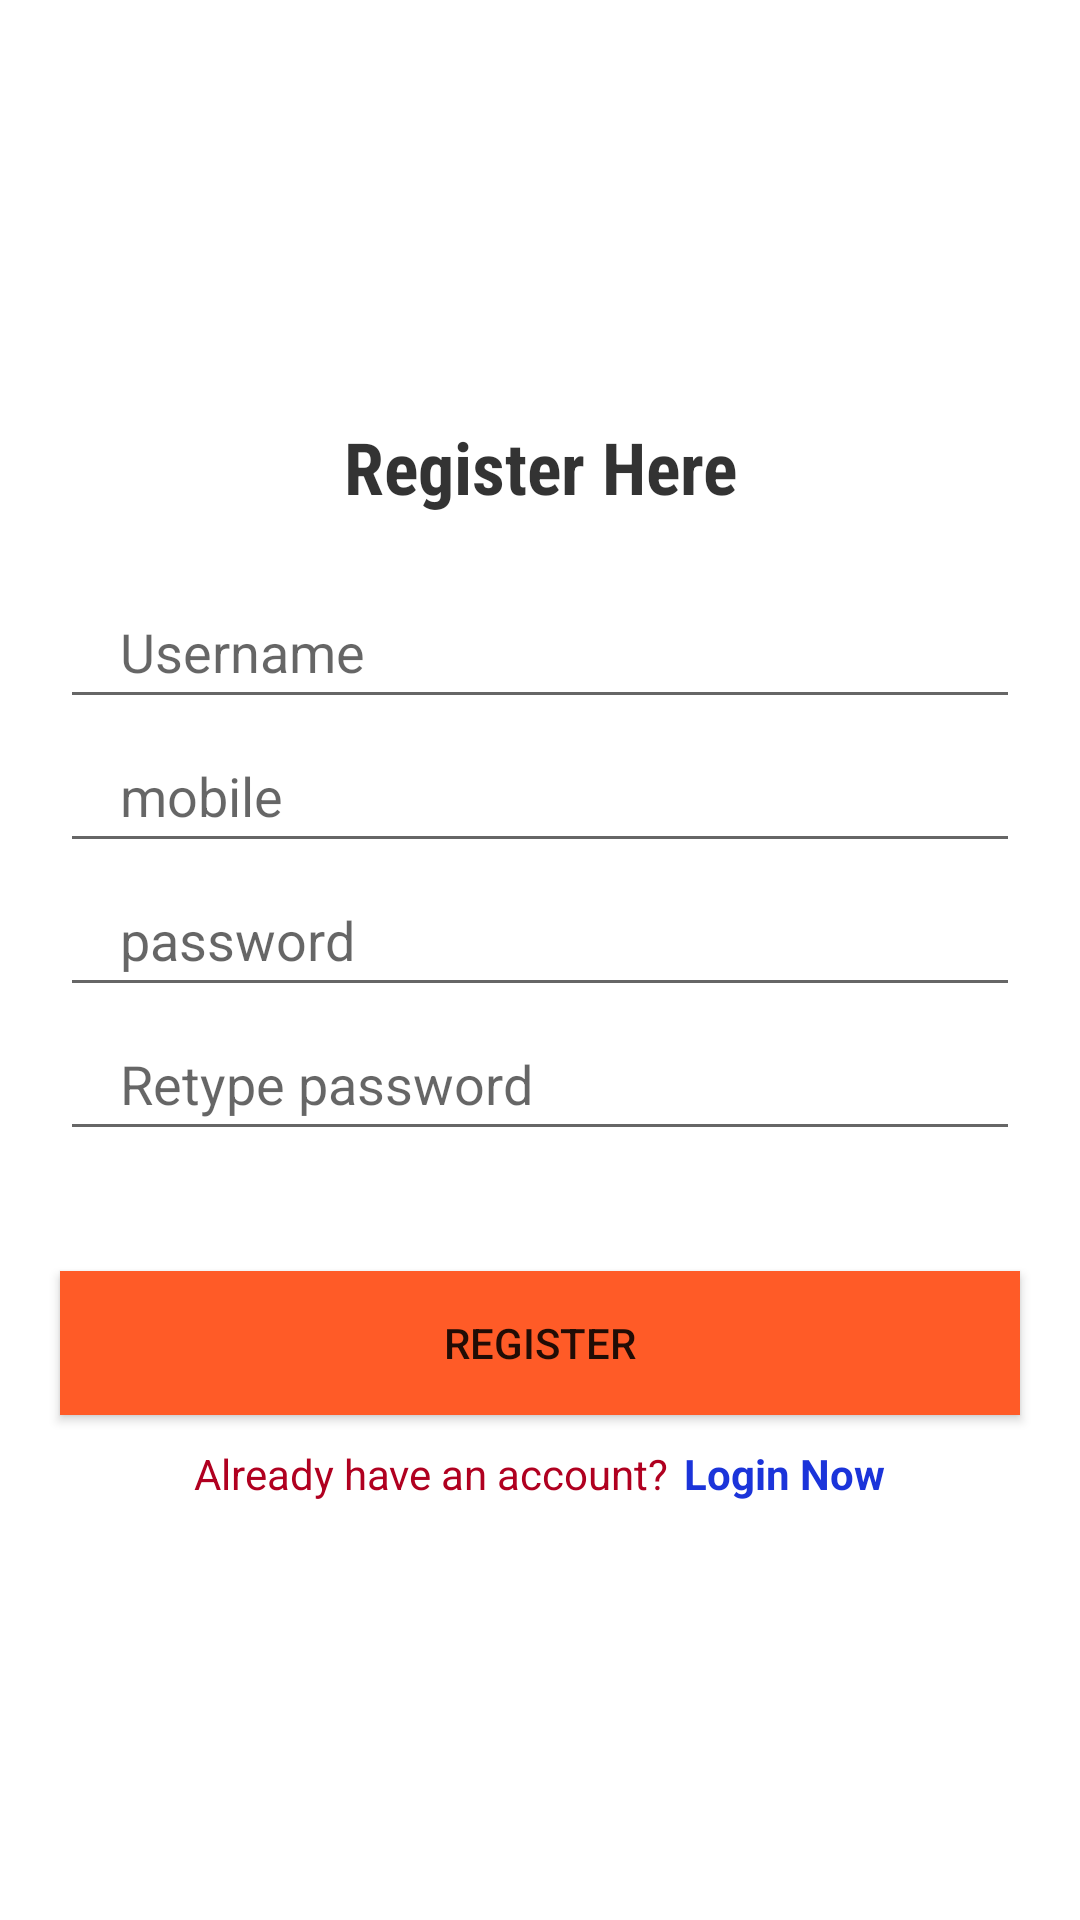

Android layout source for this screen:
<!-- AndroidManifest.xml: application theme Theme.Mighty_Food -->
<!-- res/layout/activity_register.xml -->
<?xml version="1.0" encoding="utf-8"?>
<LinearLayout xmlns:android="http://schemas.android.com/apk/res/android"
    xmlns:app="http://schemas.android.com/apk/res-auto"
    xmlns:tools="http://schemas.android.com/tools"
    android:layout_width="match_parent"
    android:layout_height="match_parent"
    android:orientation="vertical"
    android:gravity="center"
    android:background="@drawable/background_intro"
    tools:context=".Activity.RegisterActivity">

    <TextView
        android:layout_width="match_parent"
        android:layout_height="wrap_content"
        android:fontFamily="sans-serif-condensed"
        android:gravity="center"
        android:text="Register Here"
        android:textColor="#CC000000"
        android:textSize="24sp"
        android:textStyle="bold" />

    <EditText
        android:id="@+id/userID"

        android:layout_width="match_parent"
        android:layout_height="wrap_content"
        android:layout_marginStart="20dp"
        android:layout_marginTop="20dp"
        android:layout_marginEnd="20dp"
        android:hint="Username"

        android:inputType="text"
        android:maxLines="1"
        android:minHeight="48dp"
        android:paddingStart="20dp"
        android:paddingEnd="0dp" />

    <EditText

        android:id="@+id/mobileID"
        android:layout_width="match_parent"
        android:layout_height="wrap_content"
        android:layout_marginStart="20dp"
        android:layout_marginEnd="20dp"
        android:hint="mobile"

        android:inputType="phone"
        android:maxLines="1"
        android:minHeight="48dp"
        android:paddingStart="20dp"
        android:paddingEnd="0dp" />

    <EditText
        android:id="@+id/passwordID"
        android:layout_width="match_parent"
        android:layout_height="wrap_content"
        android:layout_marginStart="20dp"
        android:layout_marginEnd="20dp"
        android:hint="password"

        android:inputType="textPassword"
        android:maxLines="1"
        android:minHeight="48dp"
        android:paddingStart="20dp"
        android:paddingEnd="0dp" />

    <EditText
        android:id="@+id/RePasswordID"
        android:layout_width="match_parent"
        android:layout_height="wrap_content"
        android:layout_marginStart="20dp"
        android:layout_marginEnd="20dp"
        android:hint="Retype password"

        android:inputType="textPassword"
        android:maxLines="1"
        android:minHeight="48dp"
        android:paddingStart="20dp"
        android:paddingEnd="0dp" />

    <androidx.appcompat.widget.AppCompatButton
        android:id="@+id/registerBtn"
        android:layout_width="match_parent"
        android:layout_height="wrap_content"
        android:layout_marginStart="20dp"
        android:layout_marginEnd="20dp"
        android:text="Register"
        android:background="@color/orange"
        android:layout_marginTop="40dp"/>

    <LinearLayout
        android:layout_width="wrap_content"
        android:layout_height="wrap_content"
        android:orientation="horizontal"
        android:layout_gravity="center"
        android:layout_marginTop="10dp">

        <TextView
            android:layout_width="wrap_content"
            android:layout_height="wrap_content"
            android:text="Already have an account?"
            android:textColor="@color/design_default_color_error" />

        <TextView
            android:id="@+id/loginNowId"
            android:layout_width="wrap_content"
            android:layout_height="match_parent"
            android:layout_marginStart="5dp"
            android:text="Login Now"
            android:textColor="@color/blue"
            android:textStyle="bold" />

    </LinearLayout>
</LinearLayout>
<!-- resources referenced by this layout -->
<resources>
  <color name="blue">#1B34DA</color>
  <color name="orange">#FF5B27</color>
  <style name="Theme.Mighty_Food" parent="Theme.MaterialComponents.DayNight.NoActionBar">
          
          <item name="colorPrimary">@color/purple_500</item>
          <item name="colorPrimaryVariant">#C0A8EB</item>
          <item name="colorOnPrimary">@color/white</item>
          
          <item name="colorSecondary">@color/teal_200</item>
          <item name="colorSecondaryVariant">@color/teal_700</item>
          <item name="colorOnSecondary">@color/black</item>
          
          <item name="android:statusBarColor" tools:targetApi="l">?attr/colorPrimaryVariant</item>
          
      </style>
  <color name="purple_500">#FF6200EE</color>
  <color name="white">#FFFFFFFF</color>
  <color name="teal_200">#FF03DAC5</color>
  <color name="teal_700">#FF018786</color>
  <color name="black">#FF000000</color>
</resources>
